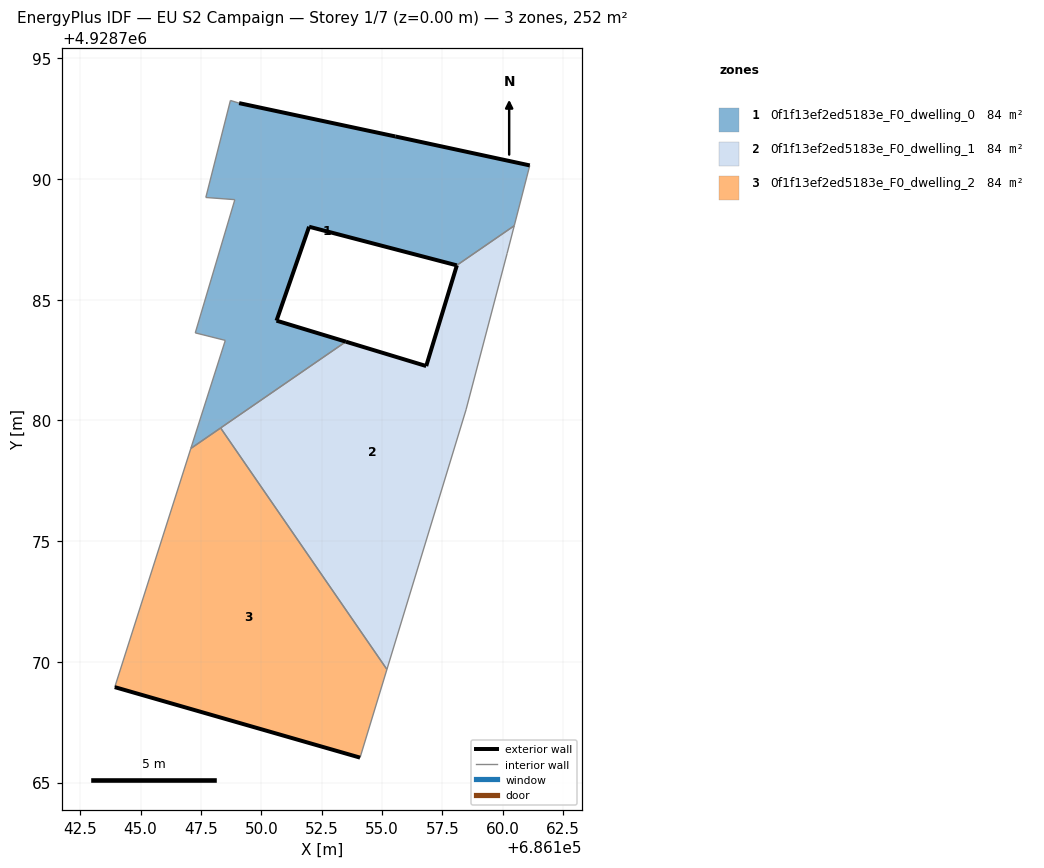
=== STOREY PLAN SPEC (per zone: floor XY polygon, exterior-wall plan segments, windows/doors) ===
zone 1: 0f1f13ef2ed5183e_F0_dwelling_0  (83.8 m²)
  floor: (686158.09, 4928786.42) (686160.48, 4928788.06) (686161.12, 4928790.56) (686155.55, 4928791.76) (686149.08, 4928793.14) (686148.72, 4928793.25) (686147.70, 4928789.23) (686148.90, 4928789.14) (686147.27, 4928783.62) (686148.51, 4928783.31) (686147.08, 4928778.84) (686153.50, 4928783.26) (686150.63, 4928784.13) (686151.98, 4928788.02)
  exterior wall: (686149.08, 4928793.14) – (686155.55, 4928791.76)  [6.6 m]
  exterior wall: (686155.55, 4928791.76) – (686161.12, 4928790.56)  [5.7 m]
  exterior wall: (686158.09, 4928786.42) – (686151.98, 4928788.02)  [6.3 m]
  exterior wall: (686151.98, 4928788.02) – (686150.63, 4928784.13)  [4.1 m]
  exterior wall: (686150.63, 4928784.13) – (686153.50, 4928783.26)  [3.0 m]
  interior walls: 10
zone 2: 0f1f13ef2ed5183e_F0_dwelling_1  (83.8 m²)
  floor: (686155.20, 4928769.69) (686158.48, 4928780.44) (686160.18, 4928786.91) (686160.48, 4928788.06) (686158.10, 4928786.42) (686156.83, 4928782.25) (686153.50, 4928783.26) (686148.31, 4928779.69)
  exterior wall: (686156.83, 4928782.25) – (686158.10, 4928786.42)  [4.4 m]
  exterior wall: (686158.09, 4928786.42) – (686158.10, 4928786.42)  [0.0 m]
  exterior wall: (686153.50, 4928783.26) – (686156.83, 4928782.25)  [3.5 m]
  interior walls: 6
zone 3: 0f1f13ef2ed5183e_F0_dwelling_2  (83.8 m²)
  floor: (686154.09, 4928766.03) (686155.20, 4928769.69) (686148.31, 4928779.69) (686147.08, 4928778.84) (686143.93, 4928768.95)
  exterior wall: (686154.09, 4928766.03) – (686143.93, 4928768.95)  [10.6 m]
  interior walls: 4

=== DERIVED (storey summary) ===
Building: EU S2 Campaign
Storey: 1 of 7  (floor level z = 0.00 m)
Storey gross floor area: 251.5 m²
Zones on this storey: 3
  - 0f1f13ef2ed5183e_F0_dwelling_0: floor 83.8 m²; exterior wall 25.8 m (77.3 m²); WWR 0.0%
  - 0f1f13ef2ed5183e_F0_dwelling_1: floor 83.8 m²; exterior wall 7.8 m (23.5 m²); WWR 0.0%
  - 0f1f13ef2ed5183e_F0_dwelling_2: floor 83.8 m²; exterior wall 10.6 m (31.7 m²); WWR 0.0%
Zone adjacency (shared interzone walls):
  - 0f1f13ef2ed5183e_F0_dwelling_0 ↔ 0f1f13ef2ed5183e_F0_dwelling_1
  - 0f1f13ef2ed5183e_F0_dwelling_0 ↔ 0f1f13ef2ed5183e_F0_dwelling_2
  - 0f1f13ef2ed5183e_F0_dwelling_1 ↔ 0f1f13ef2ed5183e_F0_dwelling_2